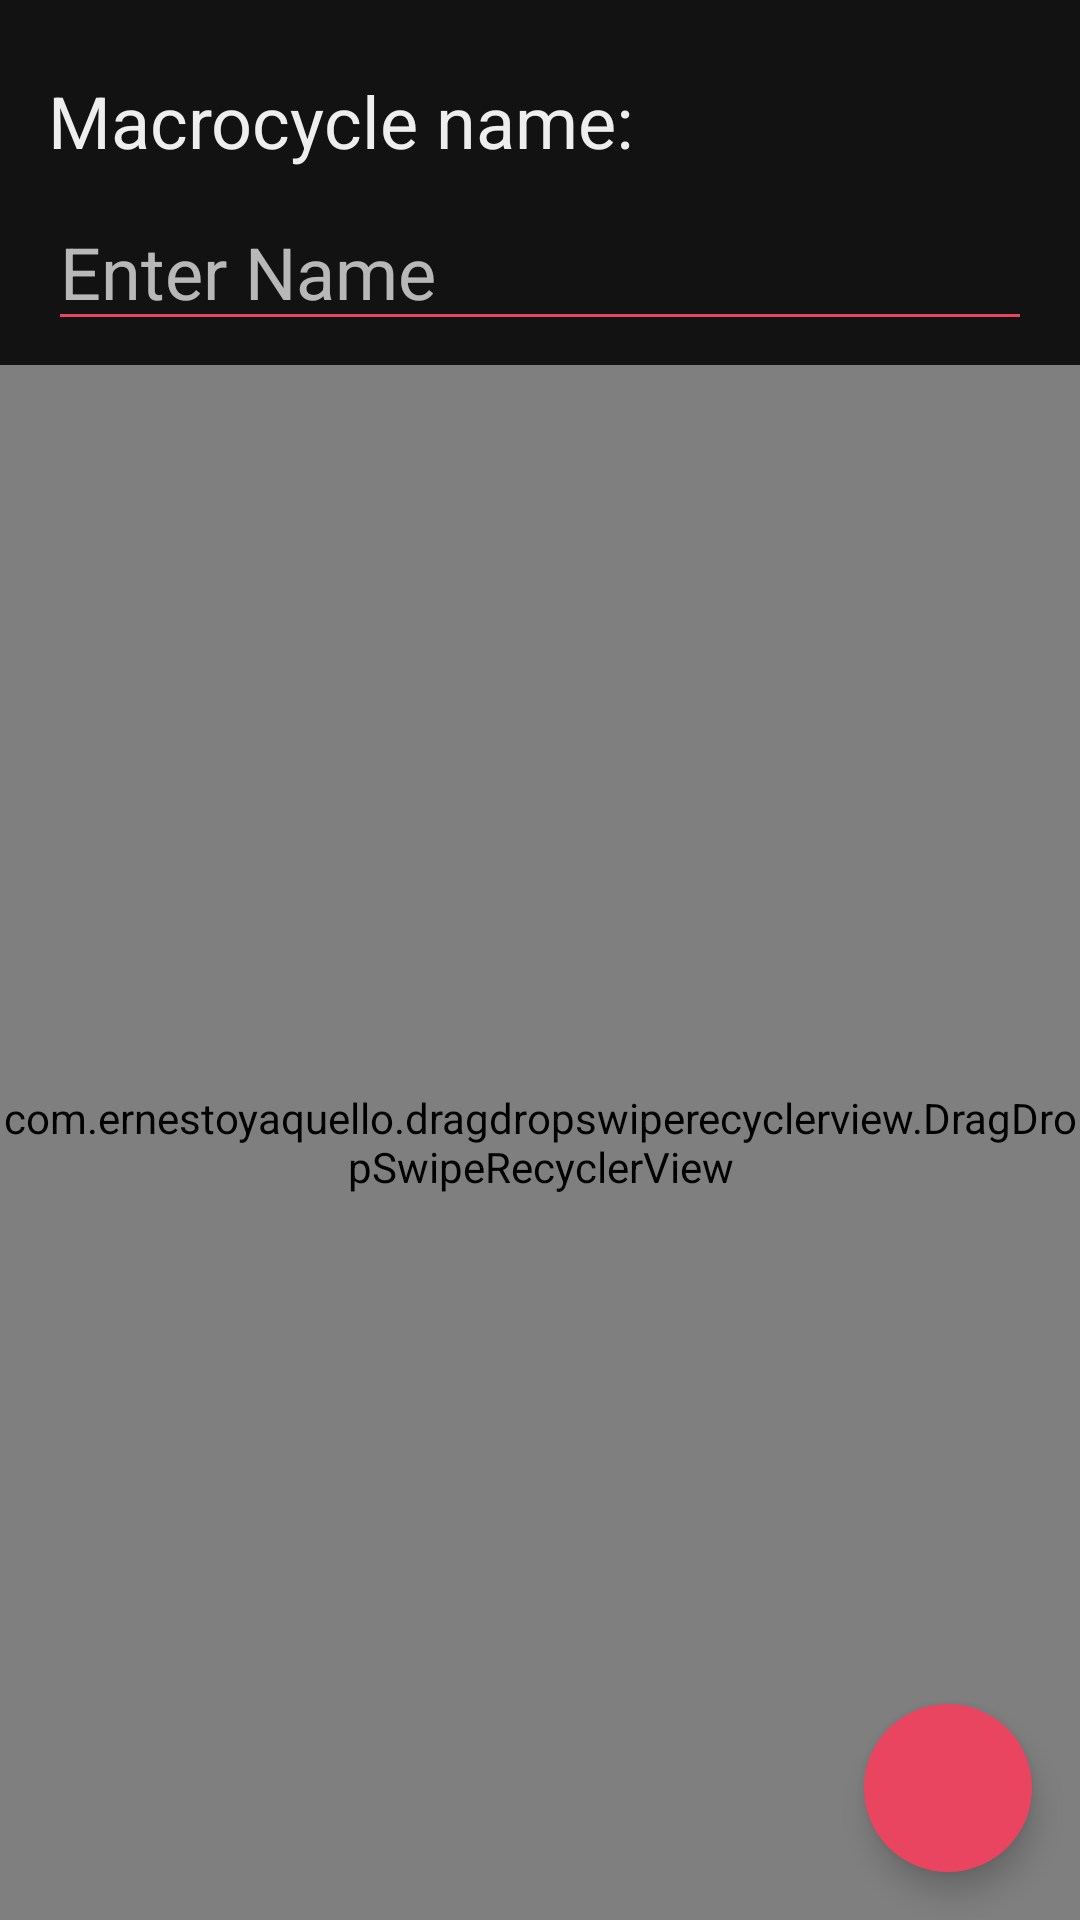

The Android layout XML behind this screen, and the referenced resources:
<!-- AndroidManifest.xml: application theme Theme.WorkoutMaker -->
<!-- res/layout/fragment_create_macrocycle.xml -->
<?xml version="1.0" encoding="utf-8"?>
<FrameLayout xmlns:android="http://schemas.android.com/apk/res/android"
    xmlns:app="http://schemas.android.com/apk/res-auto"
    xmlns:tools="http://schemas.android.com/tools"
    android:layout_width="match_parent"
    android:layout_height="match_parent"
    tools:context=".ui.fragment.plan.createmacrocycle.CreateMacrocycleFragment">

    <androidx.constraintlayout.widget.ConstraintLayout
        android:layout_width="match_parent"
        android:layout_height="match_parent">

        <TextView
            android:id="@+id/createMacrocycleFragmentName"
            android:layout_width="wrap_content"
            android:layout_height="wrap_content"
            android:layout_marginTop="24dp"
            android:text="Macrocycle name:"
            android:textColor="@color/cultured"
            android:textSize="24sp"
            app:layout_constraintStart_toStartOf="@+id/createMacrocycleFragmentNameEditText"
            app:layout_constraintTop_toTopOf="parent" />

        <EditText
            android:id="@+id/createMacrocycleFragmentNameEditText"
            android:layout_width="0dp"
            android:layout_height="wrap_content"
            android:layout_marginStart="16dp"
            android:layout_marginTop="8dp"
            android:layout_marginEnd="16dp"
            android:backgroundTint="@color/paradise_pink"
            android:ems="10"
            android:hint="Enter Name"
            android:inputType="textShortMessage"
            android:singleLine="false"
            android:textColor="@color/cultured"
            android:textColorHighlight="@color/paradise_pink"
            android:textColorLink="@color/paradise_pink"
            android:textCursorDrawable="@drawable/cursor_color"
            android:textSize="24sp"
            app:layout_constraintEnd_toEndOf="parent"
            app:layout_constraintHorizontal_bias="1.0"
            app:layout_constraintStart_toStartOf="parent"
            app:layout_constraintTop_toBottomOf="@+id/createMacrocycleFragmentName" />

        <com.google.android.material.floatingactionbutton.FloatingActionButton
            android:id="@+id/createMacrocycleFragmentNewMesocycleFAB"
            android:layout_width="wrap_content"
            android:layout_height="wrap_content"
            android:layout_marginEnd="16dp"
            android:layout_marginBottom="16dp"
            android:backgroundTint="@color/paradise_pink"
            android:clickable="true"
            android:focusable="true"
            android:src="@drawable/ic_add"
            app:borderWidth="0dp"
            app:fabSize="normal"
            app:layout_constraintBottom_toBottomOf="parent"
            app:layout_constraintEnd_toEndOf="parent"
            app:tint="@color/cultured" />


        <com.ernestoyaquello.dragdropswiperecyclerview.DragDropSwipeRecyclerView
            android:id="@+id/createMacrocycleFragmentRecyclerView"
            android:layout_width="match_parent"
            android:layout_height="0dp"
            android:layout_marginTop="8dp"
            app:behind_swiped_item_bg_color="@color/swipe_delete"
            app:behind_swiped_item_bg_color_secondary="@color/swipe_edit"
            app:behind_swiped_item_icon="@drawable/ic_delete"
            app:behind_swiped_item_icon_margin="16dp"
            app:behind_swiped_item_icon_secondary="@drawable/ic_edit"
            app:divider="@drawable/divider"
            app:item_layout="@layout/item_mesocycle"
            app:layout_constraintBottom_toBottomOf="parent"
            app:layout_constraintEnd_toEndOf="parent"
            app:layout_constraintStart_toStartOf="parent"
            app:layout_constraintTop_toBottomOf="@id/createMacrocycleFragmentNameEditText" />


    </androidx.constraintlayout.widget.ConstraintLayout>
</FrameLayout>
<!-- res/layout/item_mesocycle.xml (included above) -->
<?xml version="1.0" encoding="utf-8"?>
<com.google.android.material.card.MaterialCardView xmlns:android="http://schemas.android.com/apk/res/android"
    xmlns:app="http://schemas.android.com/apk/res-auto"
    android:id="@+id/itemMesocycleCardView"
    style="@style/ItemCardView"
    android:layout_width="match_parent"
    android:layout_height="wrap_content"
    android:layout_margin="8dp">

    <androidx.constraintlayout.widget.ConstraintLayout
        android:layout_width="match_parent"
        android:layout_height="match_parent">

        <TextView
            android:id="@+id/itemMesocycleNumberTextView"
            style="@style/ItemNumberTextView"
            android:layout_width="wrap_content"
            android:layout_height="wrap_content"
            android:layout_marginStart="16dp"
            android:layout_marginTop="8dp"
            android:layout_marginBottom="8dp"
            android:text="0"
            app:layout_constraintBottom_toBottomOf="parent"
            app:layout_constraintStart_toStartOf="parent"
            app:layout_constraintTop_toTopOf="parent" />

        <View
            android:id="@+id/itemMesocycleDivider"
            style="@style/Divider"
            android:layout_width="1dp"
            android:layout_height="0dp"
            android:layout_marginStart="16dp"
            android:layout_marginTop="2dp"
            android:layout_marginBottom="2dp"
            app:layout_constraintBottom_toBottomOf="parent"
            app:layout_constraintStart_toEndOf="@id/itemMesocycleNumberTextView"
            app:layout_constraintTop_toTopOf="parent" />

        <TextView
            android:id="@+id/itemMesocycleNameTextView"
            style="@style/ItemPrimaryTextView"
            android:layout_width="0dp"
            android:layout_height="wrap_content"
            android:layout_marginStart="16dp"
            android:layout_marginTop="8dp"
            android:layout_marginEnd="8dp"
            android:text="Test"
            app:layout_constraintEnd_toStartOf="@id/itemMesocycleDragIcon"
            app:layout_constraintStart_toStartOf="@id/itemMesocycleDivider"
            app:layout_constraintTop_toTopOf="parent" />

        <TextView
            android:id="@+id/itemMesocycleTypeNameTextView"
            style="@style/ItemAdditionalTextView"
            android:layout_width="wrap_content"
            android:layout_height="wrap_content"
            android:layout_marginBottom="8dp"
            android:text="Type"
            app:layout_constraintBottom_toBottomOf="parent"
            app:layout_constraintStart_toStartOf="@+id/itemMesocycleNameTextView"
            app:layout_constraintTop_toBottomOf="@+id/itemMesocycleNameTextView" />

        <ImageView
            android:id="@+id/itemMesocycleDragIcon"
            style="@style/ItemDragIcon"
            android:layout_width="wrap_content"
            android:layout_height="wrap_content"
            android:layout_marginEnd="16dp"
            android:contentDescription="Drag indicator"
            app:layout_constraintBottom_toBottomOf="parent"
            app:layout_constraintEnd_toEndOf="parent"
            app:layout_constraintTop_toTopOf="parent" />

    </androidx.constraintlayout.widget.ConstraintLayout>

</com.google.android.material.card.MaterialCardView>
<!-- resources referenced by this layout -->
<resources>
  <color name="cultured">#EEEEEE</color>
  <color name="paradise_pink">#E94560</color>
  <color name="swipe_delete">#F44336</color>
  <color name="swipe_edit">#03A9F4</color>
  <!-- drawable cursor_color (drawable) -->
  <?xml version="1.0" encoding="utf-8"?>
  <shape xmlns:android="http://schemas.android.com/apk/res/android">
      <size android:width="3dp" />
      <solid android:color="@color/paradise_pink" />
  </shape>
  <!-- drawable divider (drawable) -->
  <?xml version="1.0" encoding="utf-8"?>
  <shape xmlns:android="http://schemas.android.com/apk/res/android"
      android:shape="rectangle">
      <size android:height="1dp" />
      <solid android:color="@color/xiketic" />
  </shape>
  <style name="Divider">
          <item name="android:background">?colorAccent</item>
      </style>
  <style name="ItemAdditionalTextView" parent="AdditionalTextView" />
  <style name="ItemCardView" parent="Widget.MaterialComponents.CardView">
          <item name="strokeColor">?colorPrimary</item>
          <item name="strokeWidth">2dp</item>
          <item name="cardCornerRadius">8dp</item>
          <item name="cardBackgroundColor">@color/background</item>
      </style>
  <style name="ItemDragIcon">
          <item name="android:scaleX">2</item>
          <item name="android:scaleY">2</item>
          <item name="tint">?colorAccent</item>
          <item name="srcCompat">@drawable/ic_drag_indicator</item>
      </style>
  <style name="ItemNumberTextView" parent="PrimaryTextView" />
  <style name="ItemPrimaryTextView" parent="PrimaryTextView" />
  <style name="Theme.WorkoutMaker" parent="Theme.MaterialComponents.NoActionBar">
          <item name="colorPrimary">@color/xiketic</item>
          <item name="colorSecondary">@color/oxford_blue</item>
          <item name="colorAccent">@color/paradise_pink</item>
          <item name="android:textViewStyle">@style/MaterialTextView</item>
          <item name="toolbarStyle">@style/Toolbar</item>
          <item name="bottomNavigationStyle">@style/BottomNavigation</item>
      </style>
  <color name="xiketic">#1A1A2E</color>
  <style name="AdditionalTextView" parent="Widget.MaterialComponents.TextView">
          <item name="android:textSize">16sp</item>
      </style>
  <color name="background">#141414</color>
  <style name="PrimaryTextView" parent="Widget.MaterialComponents.TextView">
          <item name="android:textSize">24sp</item>
          <item name="android:textStyle">bold</item>
      </style>
  <color name="oxford_blue">#16213E</color>
  <style name="MaterialTextView" parent="Widget.MaterialComponents.TextView">
          <item name="android:textColor">@color/cultured</item>
      </style>
  <style name="Toolbar" parent="Widget.MaterialComponents.Toolbar">
          <item name="android:background">@color/background</item>
      </style>
  <style name="BottomNavigation" parent="Widget.MaterialComponents.BottomNavigationView">
          <item name="android:background">?colorPrimary</item>
          <item name="itemIconTint">@color/main_nav_color</item>
          <item name="itemTextColor">@color/main_nav_color</item>
      </style>
</resources>
